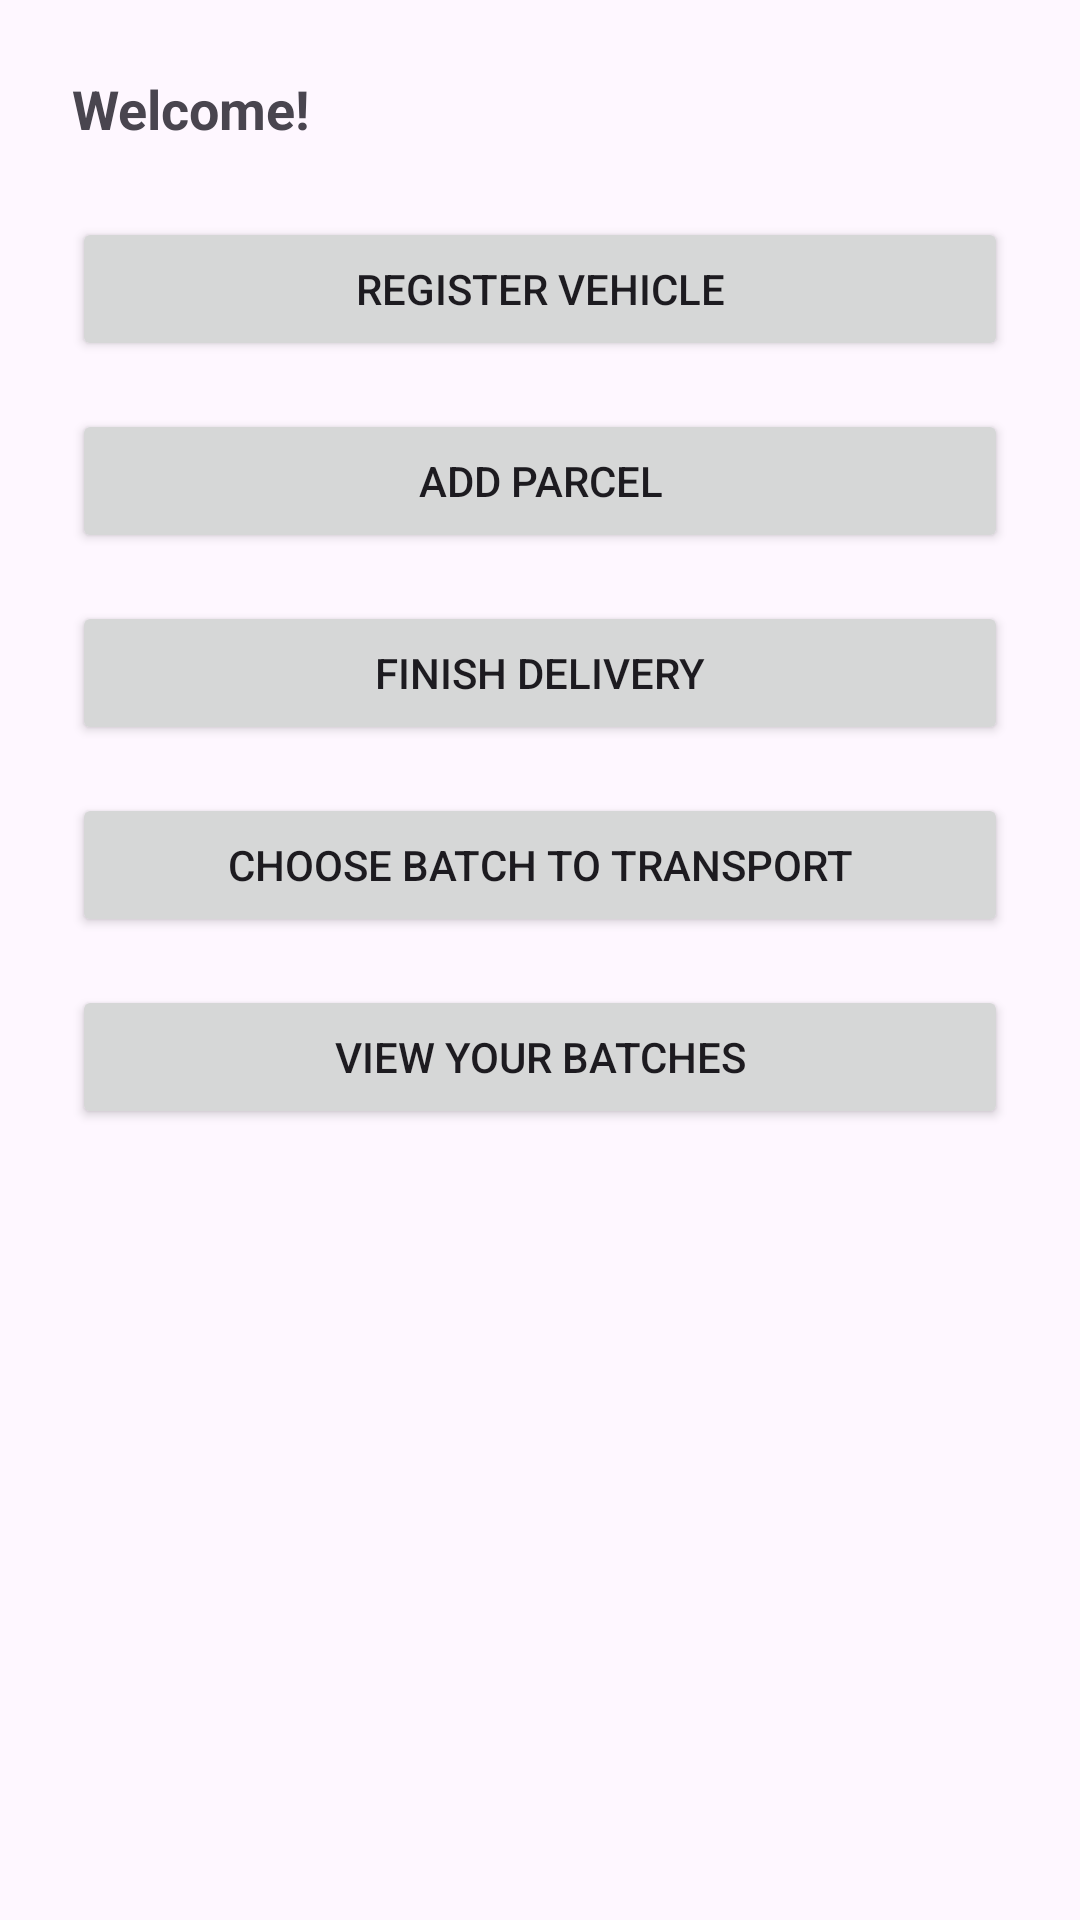

The Android layout XML behind this screen, and the referenced resources:
<!-- AndroidManifest.xml: application theme Theme.DOTFrontend -->
<!-- res/layout/activity_rider_interface.xml -->
<?xml version="1.0" encoding="utf-8"?>
<androidx.constraintlayout.widget.ConstraintLayout xmlns:android="http://schemas.android.com/apk/res/android"
    xmlns:app="http://schemas.android.com/apk/res-auto"
    android:layout_width="match_parent"
    android:layout_height="match_parent"
    android:padding="24dp">

    
    <TextView
        android:id="@+id/text_user_info"
        android:layout_width="0dp"
        android:layout_height="wrap_content"
        android:text="Welcome!"
        android:textSize="18sp"
        android:textStyle="bold"
        app:layout_constraintTop_toTopOf="parent"
        app:layout_constraintStart_toStartOf="parent"
        app:layout_constraintEnd_toEndOf="parent"/>

    
    <Button
        android:id="@+id/button_register_vehicle"
        android:layout_width="0dp"
        android:layout_height="wrap_content"
        android:text="Register Vehicle"
        android:layout_marginTop="24dp"
        app:layout_constraintTop_toBottomOf="@id/text_user_info"
        app:layout_constraintStart_toStartOf="parent"
        app:layout_constraintEnd_toEndOf="parent" />

    <Button
        android:id="@+id/button_add_parcel"
        android:layout_width="0dp"
        android:layout_height="wrap_content"
        android:text="Add Parcel"
        android:layout_marginTop="16dp"
        app:layout_constraintTop_toBottomOf="@id/button_register_vehicle"
        app:layout_constraintStart_toStartOf="parent"
        app:layout_constraintEnd_toEndOf="parent" />

    <Button
        android:id="@+id/button_finish_delivery"
        android:layout_width="0dp"
        android:layout_height="wrap_content"
        android:text="Finish Delivery"
        android:layout_marginTop="16dp"
        app:layout_constraintTop_toBottomOf="@id/button_add_parcel"
        app:layout_constraintStart_toStartOf="parent"
        app:layout_constraintEnd_toEndOf="parent" />


    <Button
        android:id="@+id/button_choose_parcel"
        android:layout_width="0dp"
        android:layout_height="wrap_content"
        android:text="Choose Batch to Transport"
        android:layout_marginTop="16dp"
        app:layout_constraintTop_toBottomOf="@id/button_finish_delivery"
        app:layout_constraintStart_toStartOf="parent"
        app:layout_constraintEnd_toEndOf="parent" />
    <Button
        android:id="@+id/button_view_batches"
        android:layout_width="0dp"
        android:layout_height="wrap_content"
        android:text="View your Batches"
        android:layout_marginTop="16dp"
        app:layout_constraintTop_toBottomOf="@id/button_choose_parcel"
        app:layout_constraintStart_toStartOf="parent"
        app:layout_constraintEnd_toEndOf="parent" />

</androidx.constraintlayout.widget.ConstraintLayout>
<!-- resources referenced by this layout -->
<resources>
  <style name="Theme.DOTFrontend" parent="Base.Theme.DOTFrontend" />
  <style name="Base.Theme.DOTFrontend" parent="Theme.Material3.DayNight.NoActionBar">
          
          
      </style>
</resources>
